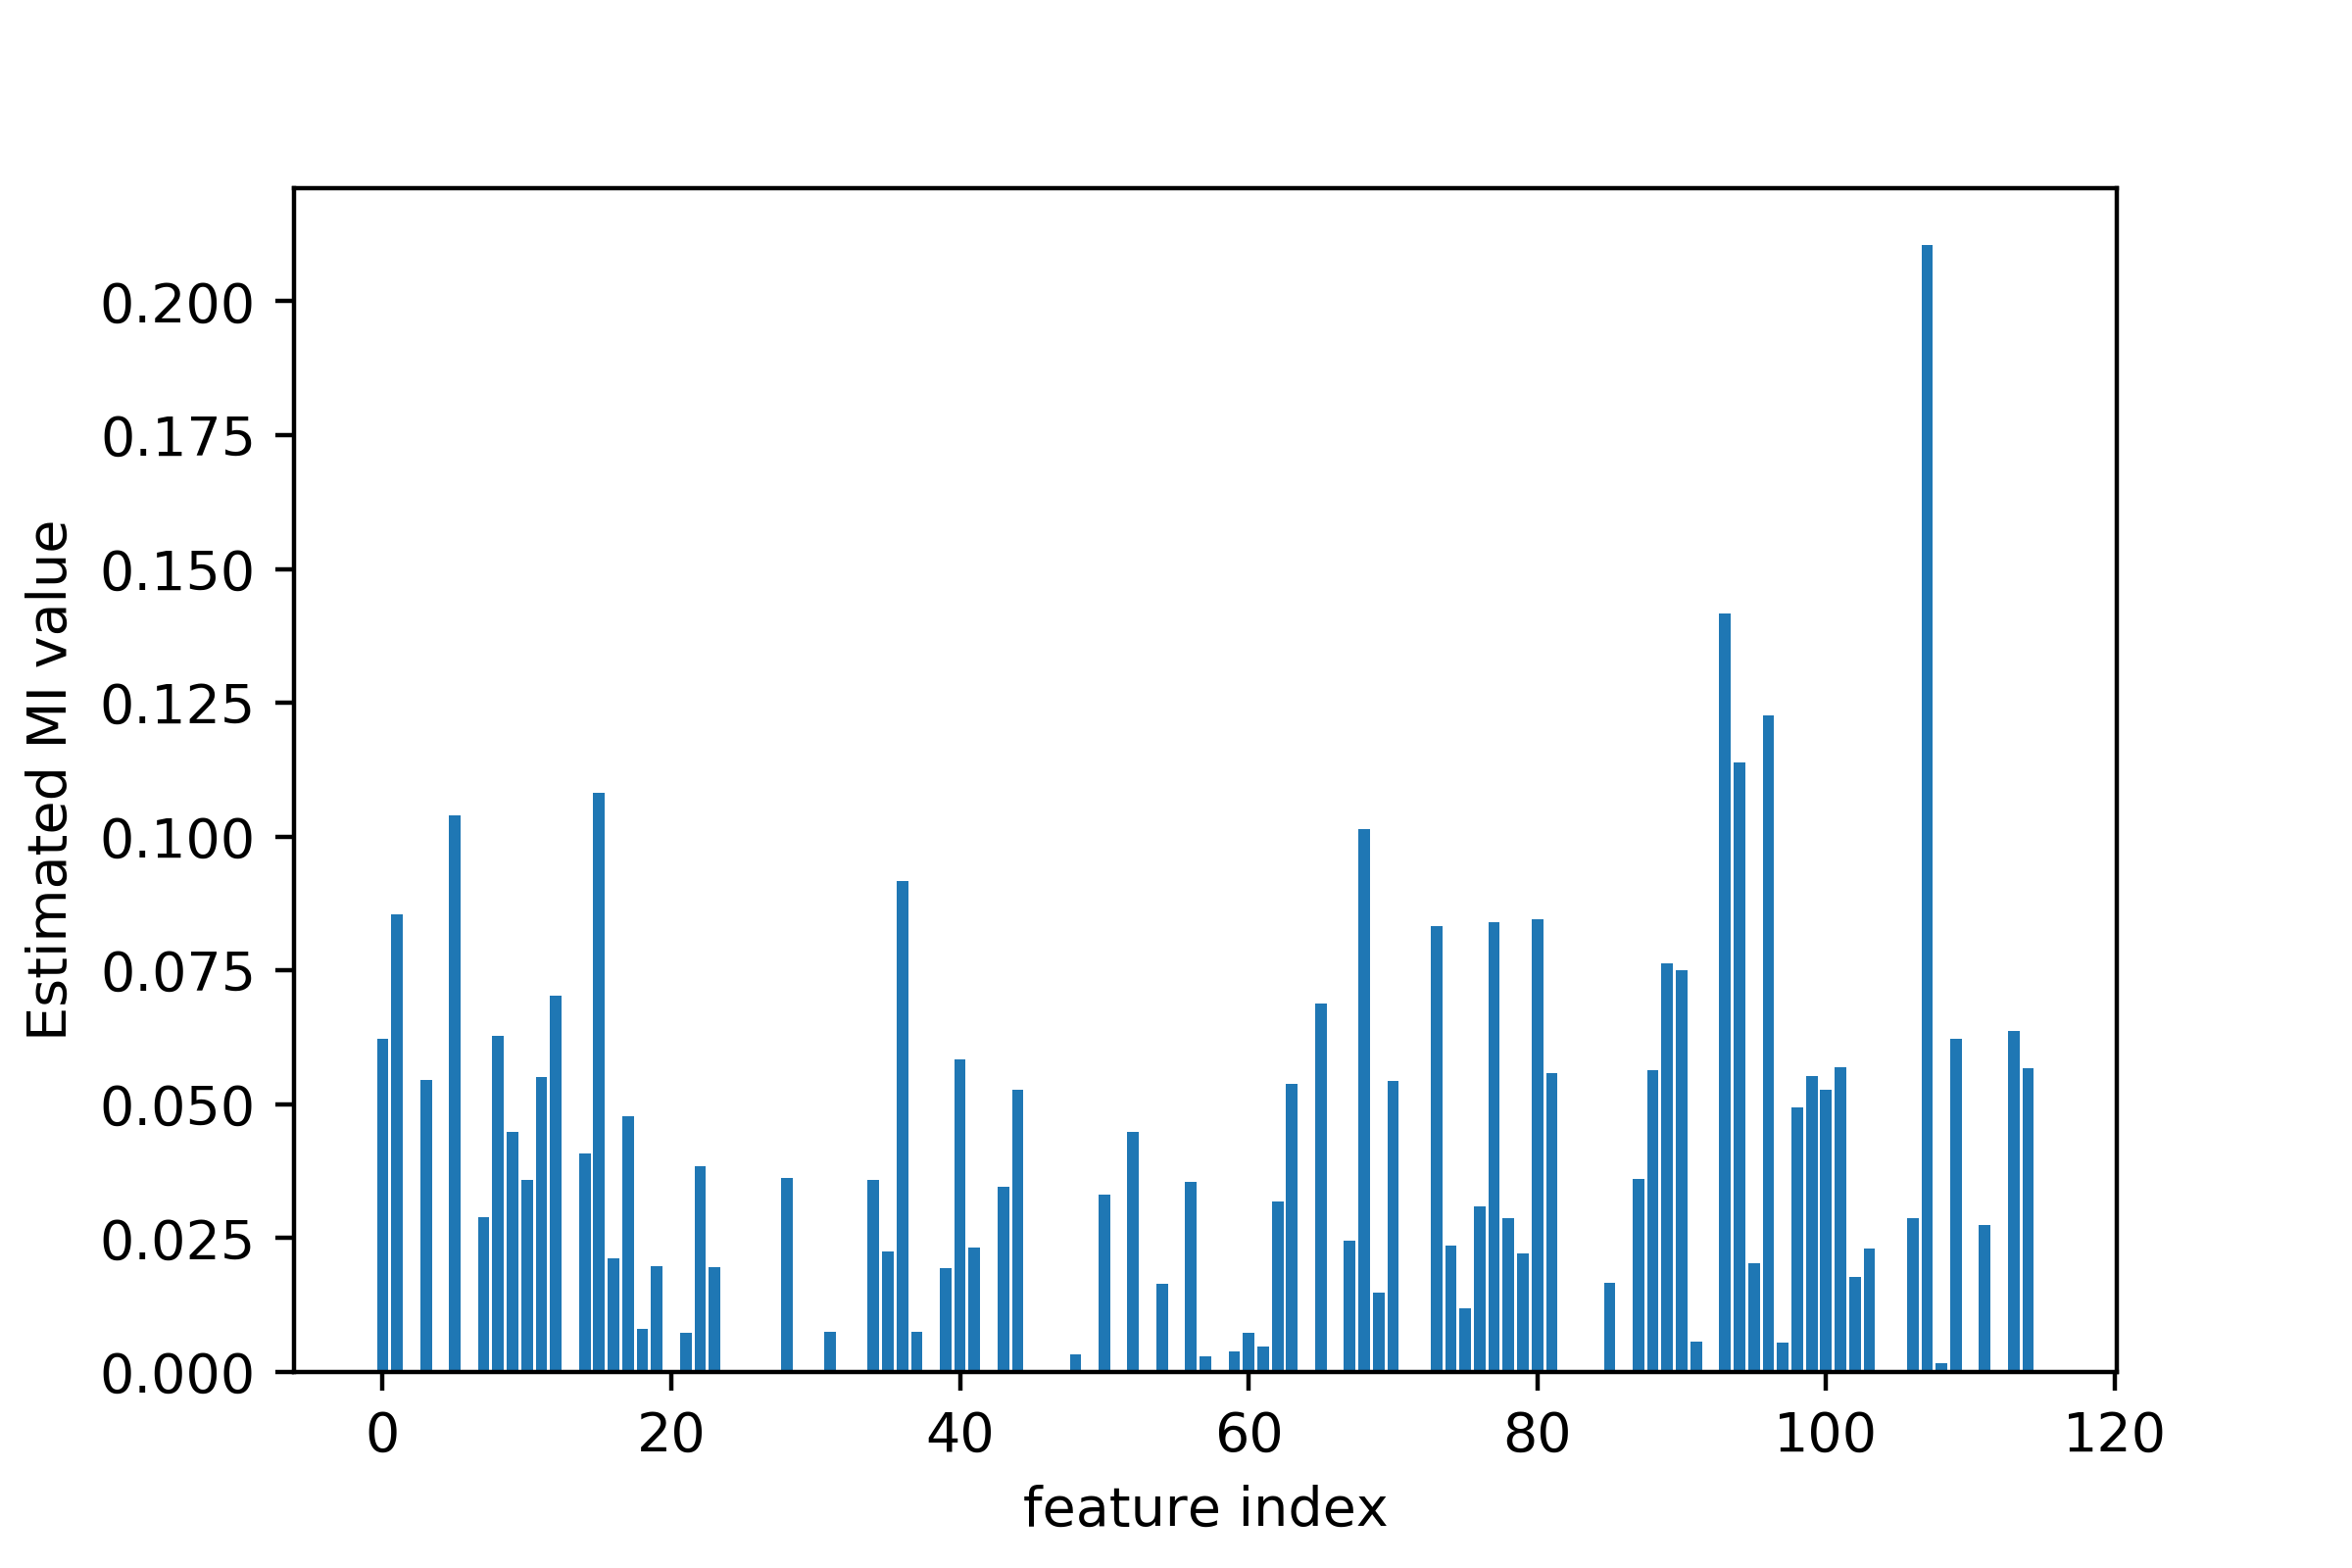

The table this chart was drawn from, first rows:
, Column, Score
0, motion_image_high, 0.06217
1, motion_image_low, 0.08541
2, blink_rate, 0.0
3, lean_forward, 0.05453
4, lean_backward, 0.0
5, head_rotation, 0.1039
6, eye_rotation, 0.0
7, Happiness_Avg, 0.029
8, Happiness_Std, 0.06277
9, Happiness_25P, 0.04487
10, Happiness_75P, 0.03595
11, Happiness_Peaks, 0.05504
12, Happiness_0, 0.07037
13, Happiness_25, 0.0
14, Happiness_50, 0.04085
15, Happiness_75, 0.1082
16, Sadness_Avg, 0.02116
17, Sadness_Std, 0.0478
18, Sadness_25P, 0.008002
19, Sadness_75P, 0.0198
20, Sadness_Peaks, 0.0
21, Sadness_0, 0.007344
22, Sadness_25, 0.03843
23, Sadness_50, 0.01959
24, Sadness_75, 0.0
25, Surprise_Avg, 0.0
26, Surprise_Std, 0.0
27, Surprise_25P, 0.0
28, Surprise_75P, 0.0362
29, Surprise_Peaks, 0.0
30, Surprise_0, 0.0
31, Surprise_25, 0.007574
32, Surprise_50, 0.0
33, Surprise_75, 0.0
34, Fear_Avg, 0.03592
35, Fear_Std, 0.02249
36, Fear_25P, 0.09175
37, Fear_75P, 0.007516
38, Fear_Peaks, 0.0
39, Fear_0, 0.01947
40, Fear_25, 0.05844
41, Fear_50, 0.02333
42, Fear_75, 0.000436
43, Anger_Avg, 0.0346
44, Anger_Std, 0.05265
45, Anger_25P, 0.0
46, Anger_75P, 0.0
47, Anger_Peaks, 0.0
48, Anger_0, 0.003275
49, Anger_25, 0.0
50, Anger_50, 0.03309
51, Anger_75, 0.0
52, Disgust_Avg, 0.04482
53, Disgust_Std, 0.0
54, Disgust_25P, 0.01645
55, Disgust_75P, 0.0
56, Disgust_Peaks, 0.03547
57, Disgust_0, 0.002864
58, Disgust_25, 0.0
59, Disgust_50, 0.003818
... 55 more rows
